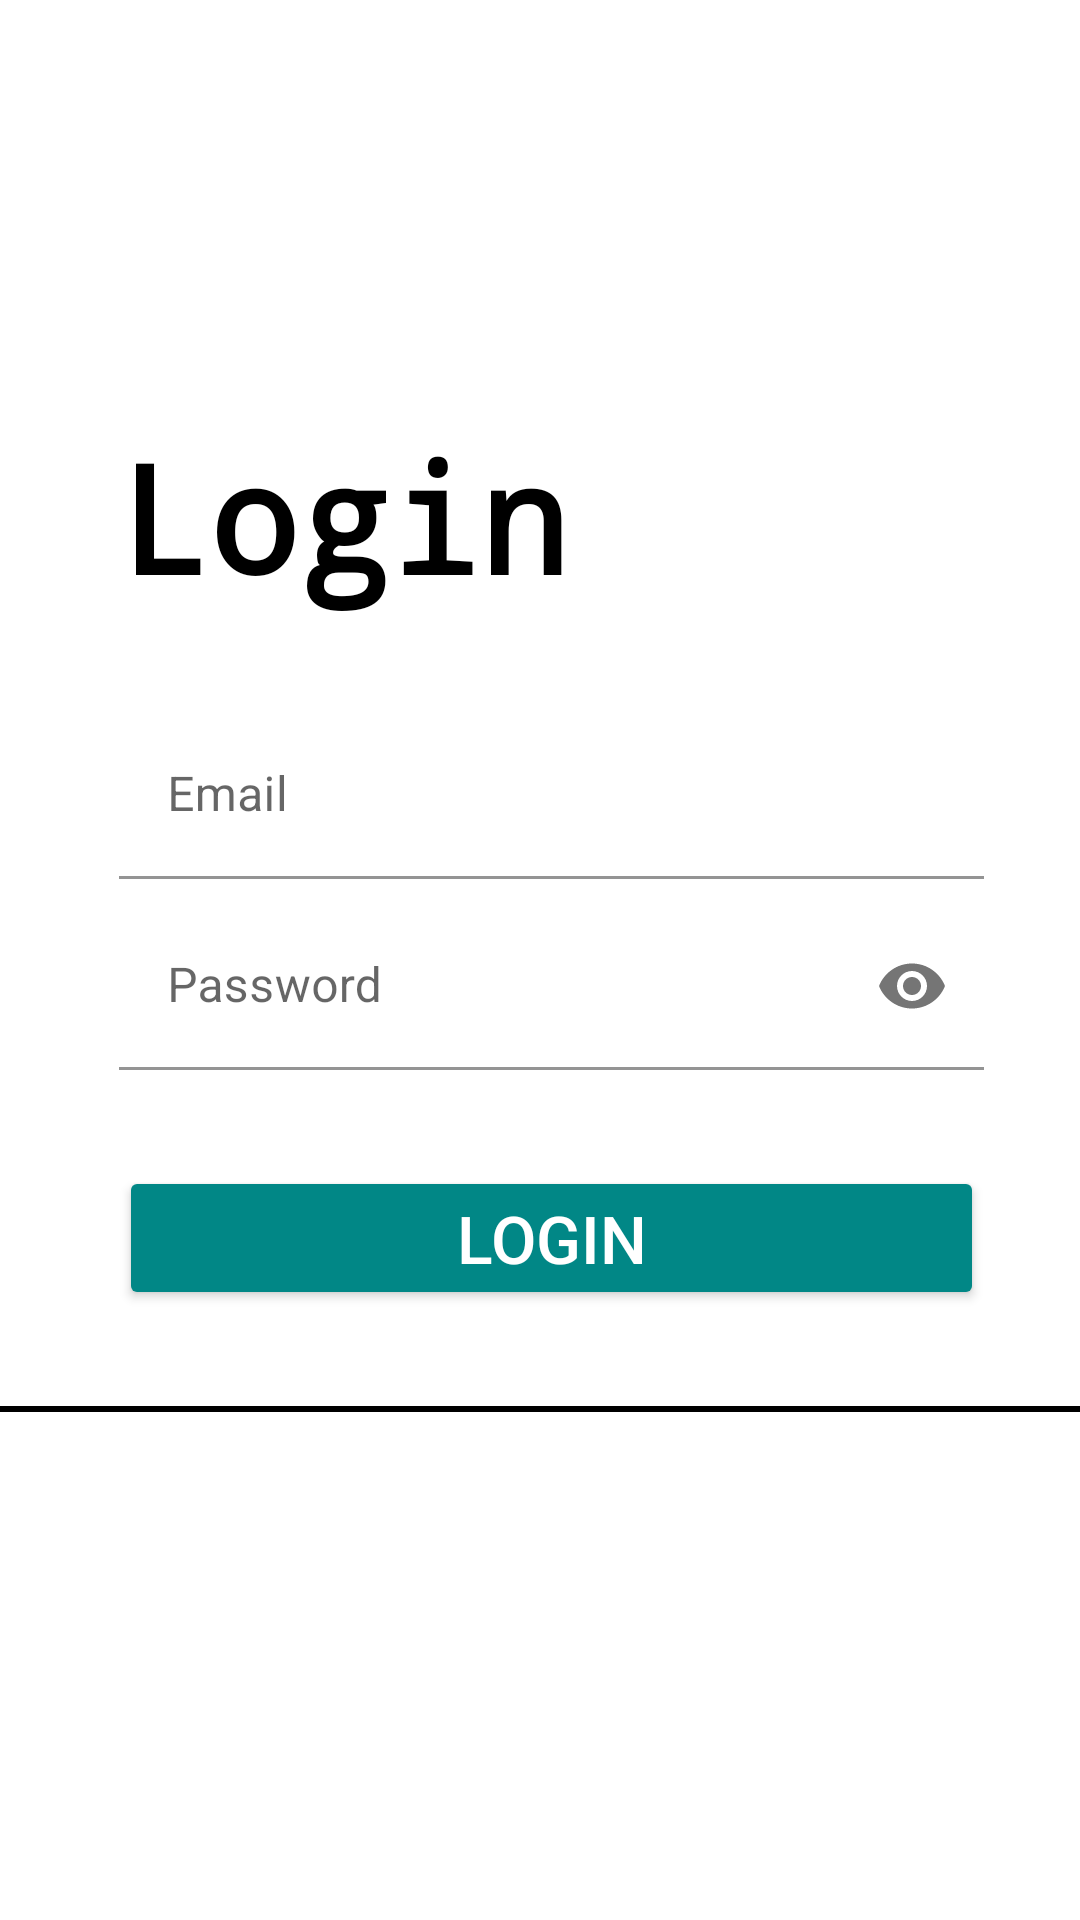

The Android layout XML behind this screen, and the referenced resources:
<!-- AndroidManifest.xml: activity theme Theme.UASMAD.NoActionBar -->
<!-- res/layout/activity_login.xml -->
<?xml version="1.0" encoding="utf-8"?>
<androidx.constraintlayout.widget.ConstraintLayout xmlns:android="http://schemas.android.com/apk/res/android"
    xmlns:app="http://schemas.android.com/apk/res-auto"
    xmlns:tools="http://schemas.android.com/tools"
    android:layout_width="match_parent"
    android:layout_height="match_parent"
    tools:context=".LoginActivity">

    <TextView
        android:id="@+id/tv_login"
        android:layout_width="wrap_content"
        android:layout_height="wrap_content"
        android:fontFamily="monospace"
        android:text="Login"
        android:textColor="@color/black"
        android:textSize="50sp"
        android:textStyle="bold"
        app:layout_constraintBottom_toBottomOf="parent"
        app:layout_constraintEnd_toEndOf="parent"
        app:layout_constraintHorizontal_bias="0.189"
        app:layout_constraintStart_toStartOf="parent"
        app:layout_constraintTop_toTopOf="parent"
        app:layout_constraintVertical_bias="0.242" />

    <com.google.android.material.textfield.TextInputLayout
        android:id="@+id/border_email"
        style="?attr/textInputFilledStyle"
        android:layout_width="0dp"
        android:layout_height="wrap_content"
        android:layout_marginTop="32dp"
        android:layout_marginEnd="32dp"
        android:hint="Email"
        app:boxBackgroundColor="@color/white"
        app:layout_constraintEnd_toEndOf="parent"
        app:layout_constraintStart_toStartOf="@+id/tv_login"
        app:layout_constraintTop_toBottomOf="@+id/tv_login"
        app:startIconDrawable="@drawable/ic_baseline_alternate_email_24">

        <com.google.android.material.textfield.TextInputEditText
            android:id="@+id/edt_email"
            android:layout_width="match_parent"
            android:layout_height="wrap_content"
            android:inputType="textEmailAddress" />

    </com.google.android.material.textfield.TextInputLayout>

    <com.google.android.material.textfield.TextInputLayout
        android:id="@+id/border_password"
        style="?attr/textInputFilledStyle"
        android:layout_width="0dp"
        android:layout_height="wrap_content"
        android:layout_marginTop="8dp"
        android:layout_marginEnd="32dp"
        android:hint="Password"
        app:boxStrokeColor="@color/teal_700"
        app:boxBackgroundColor="@android:color/transparent"
        app:endIconMode="password_toggle"
        app:layout_constraintEnd_toEndOf="parent"
        app:layout_constraintStart_toStartOf="@+id/tv_login"
        app:layout_constraintTop_toBottomOf="@+id/border_email"
        app:startIconDrawable="@drawable/ic_baseline_lock_24">

        <com.google.android.material.textfield.TextInputEditText
            android:id="@+id/edt_password"
            android:layout_width="match_parent"
            android:layout_height="wrap_content"
            android:inputType="textPassword" />

    </com.google.android.material.textfield.TextInputLayout>

    <Button
        android:id="@+id/btn_login"
        android:layout_width="0dp"
        android:layout_height="wrap_content"
        android:layout_marginTop="32dp"
        android:backgroundTint="@color/teal_700"
        android:padding="8dp"
        android:text="Login"
        android:textColor="@color/white"
        android:textSize="22sp"
        app:layout_constraintEnd_toEndOf="@+id/border_password"
        app:layout_constraintStart_toStartOf="@+id/border_password"
        app:layout_constraintTop_toBottomOf="@id/border_password" />

    <ProgressBar
        android:id="@+id/pb_login"
        style="?android:attr/progressBarStyle"
        android:layout_width="wrap_content"
        android:layout_height="wrap_content"
        android:visibility="gone"
        app:layout_constraintBottom_toBottomOf="parent"
        app:layout_constraintEnd_toEndOf="parent"
        app:layout_constraintStart_toStartOf="parent"
        app:layout_constraintTop_toTopOf="parent" />

    <View
        android:id="@+id/view"
        android:layout_width="match_parent"
        android:layout_height="2dp"
        android:layout_marginTop="32dp"
        android:background="@color/black"
        app:layout_constraintTop_toBottomOf="@+id/btn_login"
        tools:layout_editor_absoluteX="16dp" />

    <TextView
        android:id="@+id/tv_not_hav_account"
        android:layout_width="wrap_content"
        android:layout_height="wrap_content"
        android:layout_marginTop="8dp"
        android:textAppearance="@style/TextAppearance.AppCompat.Body1"
        app:layout_constraintEnd_toEndOf="@+id/view"
        app:layout_constraintStart_toStartOf="@+id/view"
        app:layout_constraintTop_toBottomOf="@+id/view"
        tools:text="@string/don_t_have_an_account" />
</androidx.constraintlayout.widget.ConstraintLayout>
<!-- resources referenced by this layout -->
<resources>
  <string name="don_t_have_an_account">Belum punya akun? Klik disini</string>
  <style name="Theme.UASMAD.NoActionBar">
          <item name="windowActionBar">false</item>
          <item name="windowNoTitle">true</item>
      </style>
  <!-- not gathered from this repository: default colours our renderer supplied (Android Studio template values) -->
  <color name="teal_700">#FF018786</color>
  <color name="black">#FF000000</color>
  <color name="white">#FFFFFFFF</color>
</resources>
